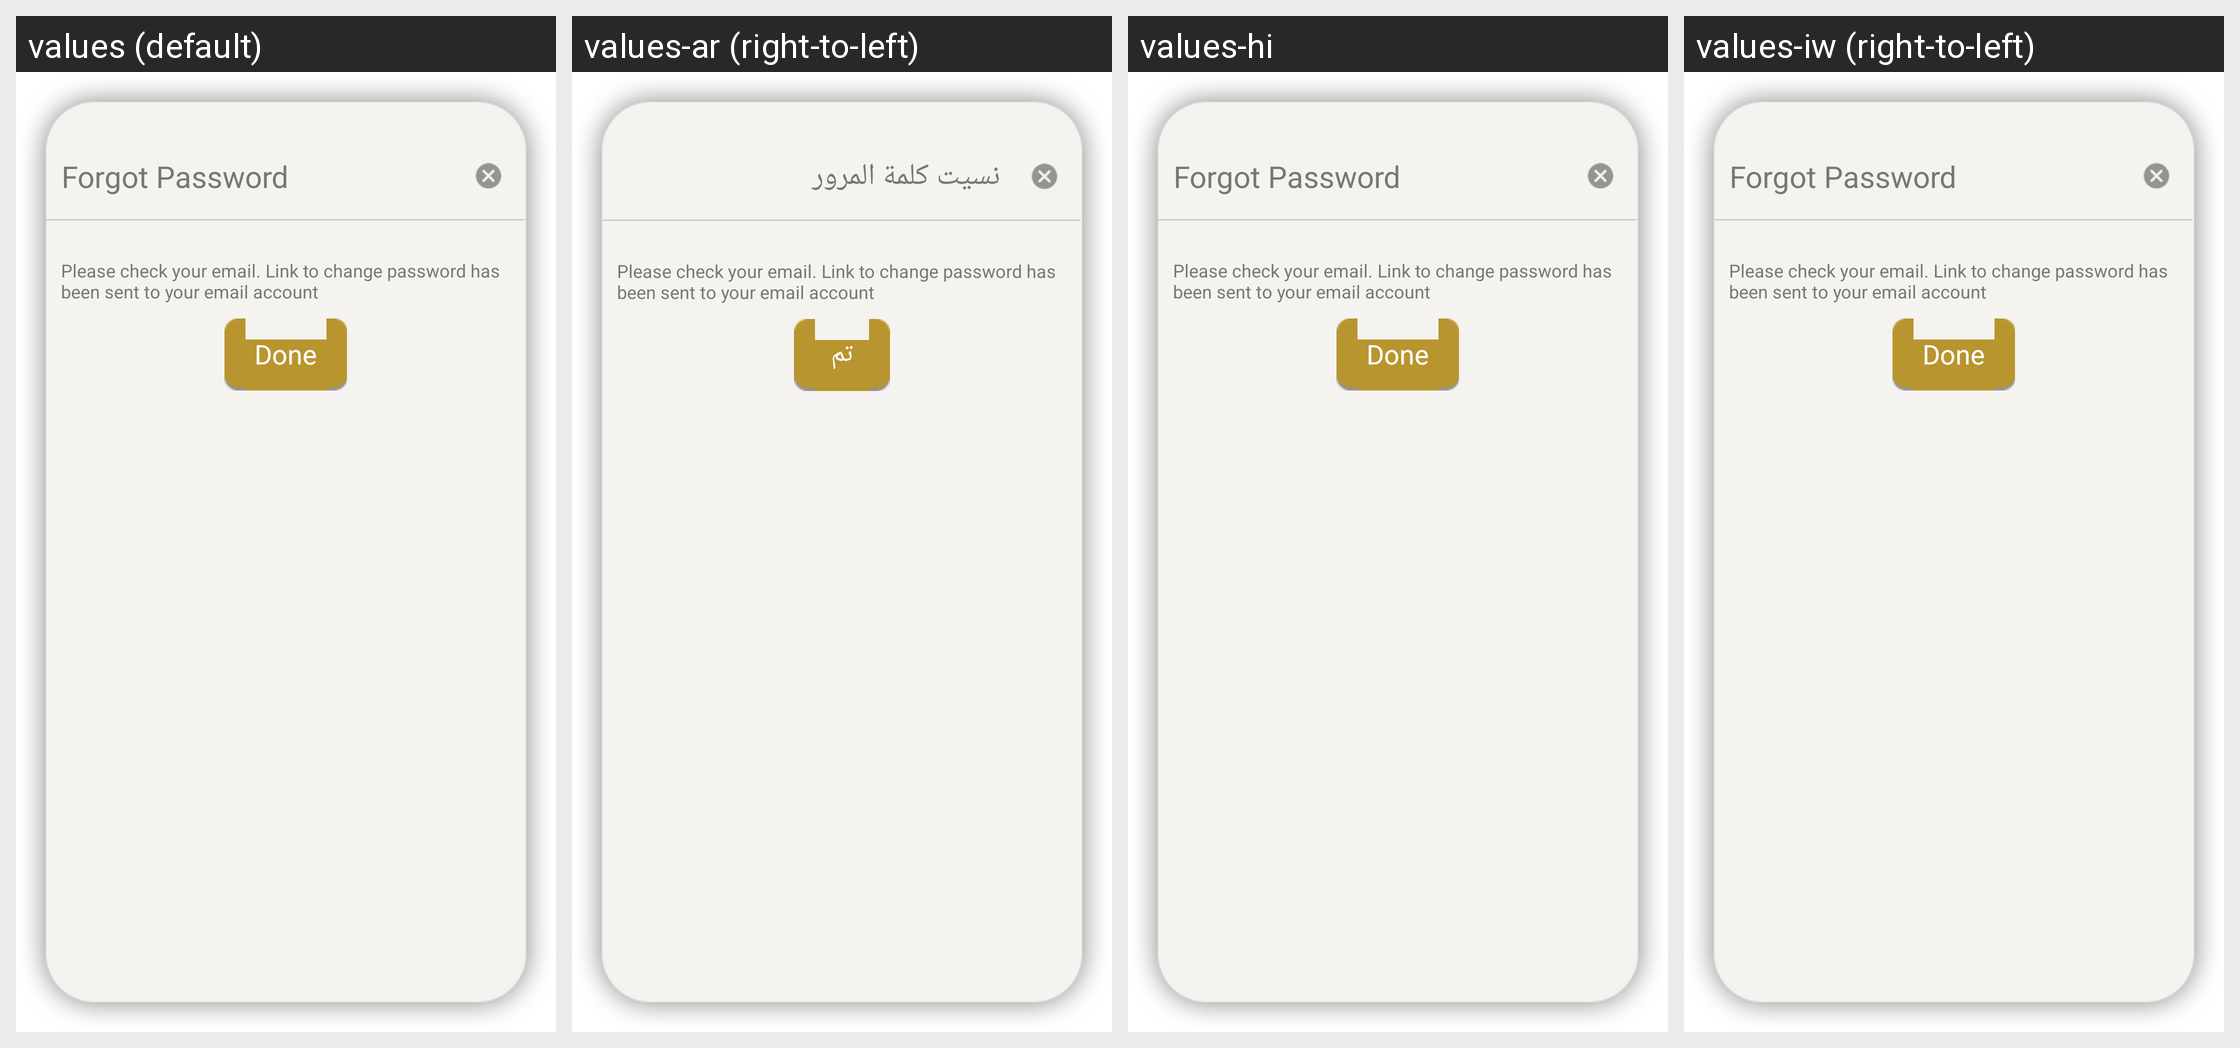

Translations of the strings shown on this Android screen, per locale in the grid:
Android screen res/layout/fragment_forget_password_success.xml rendered under 4 locales, left to right: values (default), values-ar (right-to-left), values-hi, values-iw (right-to-left). Device: Nexus 5 (rendered at 1080×1920; each locale shown at half size, 540×960, under a caption strip naming it); theme AppBaseTheme.
Other locales in the repository, not shown: values-af, values-am, values-bg, values-ca, values-cs, values-da, values-de, values-el, values-en-rGB, values-es, values-es-rUS, values-et, values-fa, values-fi, values-fr, values-hr, values-hu, values-in, values-it, values-ja, values-ko, values-lt, values-lv, values-ms, values-nb, values-nl, values-pl, values-pt-rBR, values-pt-rPT, values-ro, values-ru, values-sk, values-sl, values-sr, values-sv, values-sw, values-th, values-tl, values-tr, values-uk, values-vi, values-zh-rCN, values-zh-rTW, values-zu.
Strings drawn on this screen, with the default value and each locale's value (text and hints the layout hard-codes, and strings that could not be matched under every locale, appear in the picture but are not listed):

forgot_password
  values: Forgot Password
  values-ar: نسيت كلمة المرور
  values-hi: Forgot Password  [not translated; the default value is used]
  values-iw: Forgot Password  [not translated; the default value is used]

forget_password_description
  values: Please check your email. Link to change password has been sent to your email account
  values-ar: Please check your email. Link to change password has been sent to your email account  [not translated; the default value is used]
  values-hi: Please check your email. Link to change password has been sent to your email account  [not translated; the default value is used]
  values-iw: Please check your email. Link to change password has been sent to your email account  [not translated; the default value is used]

done
  values: Done
  values-ar: تم
  values-hi: Done  [not translated; the default value is used]
  values-iw: Done  [not translated; the default value is used]
